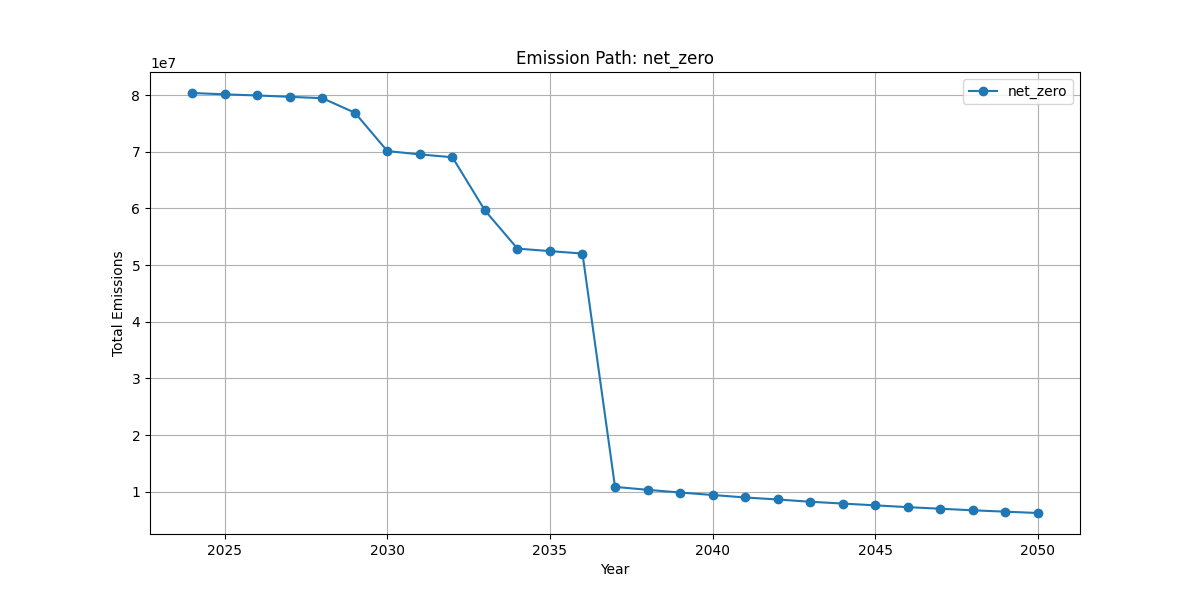

The data file committed next to this chart (first rows):
Year, Total_Emissions
2024, 80352800
2025, 80114600
2026, 79916100
2027, 79677900
2028, 79439700
2029, 76877200
2030, 70112800
2031, 69521900
2032, 69017200
2033, 59636500
2034, 52905100
2035, 52463100
2036, 52033200
2037, 10877800
2038, 10361700
2039, 9885300
2040, 9448600
2041, 9011900
2042, 8654600
2043, 8257600
2044, 7940000
2045, 7622400
2046, 7304800
2047, 7026900
2048, 6749000
2049, 6510800
2050, 6272600
